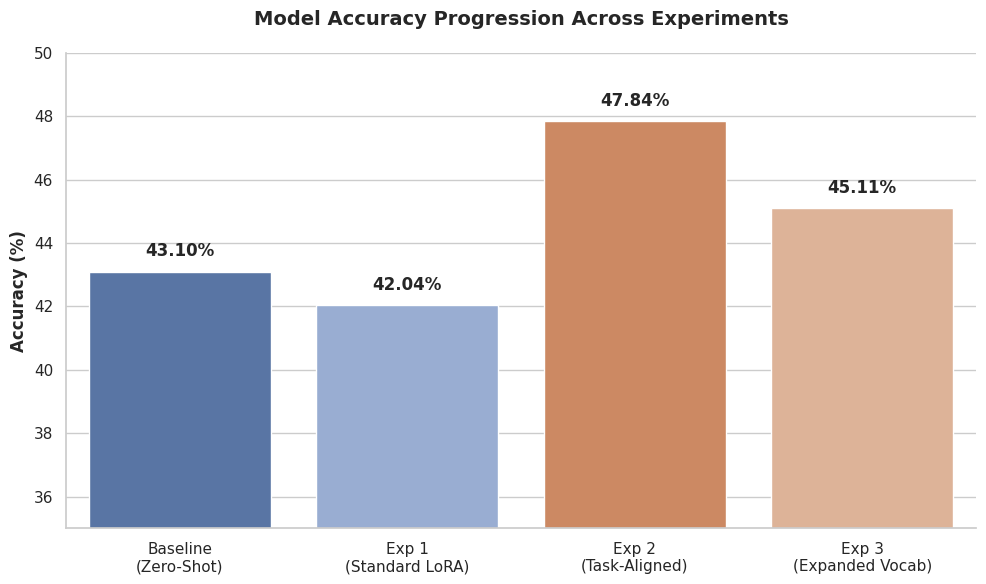

Write the Python code that produced this figure.
import os
import pandas as pd
import matplotlib.pyplot as plt
import seaborn as sns

def set_academic_style():
    sns.set_theme(style="whitegrid")
    plt.rcParams.update({
        "font.size": 12,
        "axes.titlesize": 14,
        "axes.labelsize": 12,
        "xtick.labelsize": 11,
        "ytick.labelsize": 11,
        "figure.dpi": 300, 
        "axes.spines.top": False,
        "axes.spines.right": False,
    })

def plot_accuracy_comparison(output_dir="results/plots"):
    os.makedirs(output_dir, exist_ok=True)
    
    # 1. Progression Data 
    data_progression = {
        "Experiment": ["Baseline\n(Zero-Shot)", "Exp 1\n(Standard LoRA)", "Exp 2\n(Task-Aligned)", "Exp 3\n(Expanded Vocab)"],
        "Accuracy (%)": [43.10, 42.04, 47.84, 45.11]
    }
    df_progression = pd.DataFrame(data_progression)

    # 2. Create Figure
    fig, ax = plt.subplots(figsize=(10, 6))
    
    # Custom palette to highlight the winning Exp 2 in deep orange
    colors = ["#4C72B0", "#8FAADC", "#DD8452", "#E8B08D"]
    sns.barplot(data=df_progression, x="Experiment", y="Accuracy (%)", ax=ax, palette=colors)
    
    ax.set_title("Model Accuracy Progression Across Experiments", pad=20, fontweight='bold')
    ax.set_ylim(35, 50)
    ax.set_xlabel("")
    ax.set_ylabel("Accuracy (%)", fontweight='bold')
    

    for p in ax.patches:
        ax.annotate(f'{p.get_height():.2f}%', 
                    (p.get_x() + p.get_width() / 2., p.get_height()), 
                    ha='center', va='bottom', fontsize=12, fontweight='bold', xytext=(0, 8), 
                    textcoords='offset points')

    plt.tight_layout()

    save_path = os.path.join(output_dir, "spatial_accuracy_comparison.png")
    plt.savefig(save_path, bbox_inches='tight')
    print(f"Professional plot successfully saved to: {save_path}")

if __name__ == "__main__":
    set_academic_style()
    plot_accuracy_comparison()
